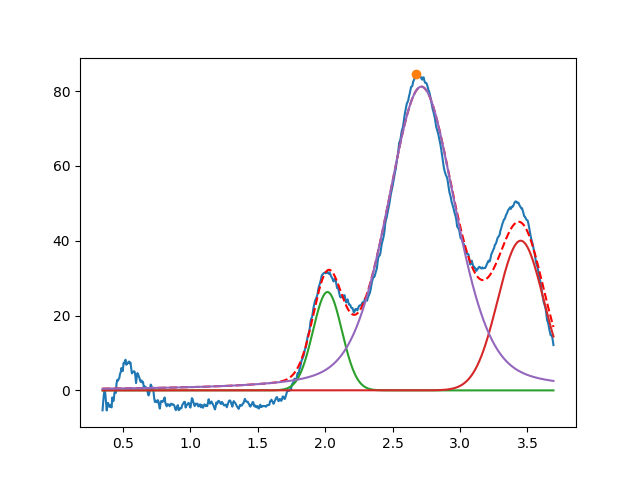

The data file committed next to this chart (first rows):
2.017292036853102655e+00, 2.629301385221865317e+01, 2.524252396179936797e-01, 9.999999999999998890e-01
3.450000000000000622e+00, 3.999999999999999289e+01, 3.999999999999999667e-01, 9.999999999999998890e-01
2.713388603307808289e+00, 8.116939558885506756e+01, 5.994957953785864380e-01, 6.416281227763023232e-01
